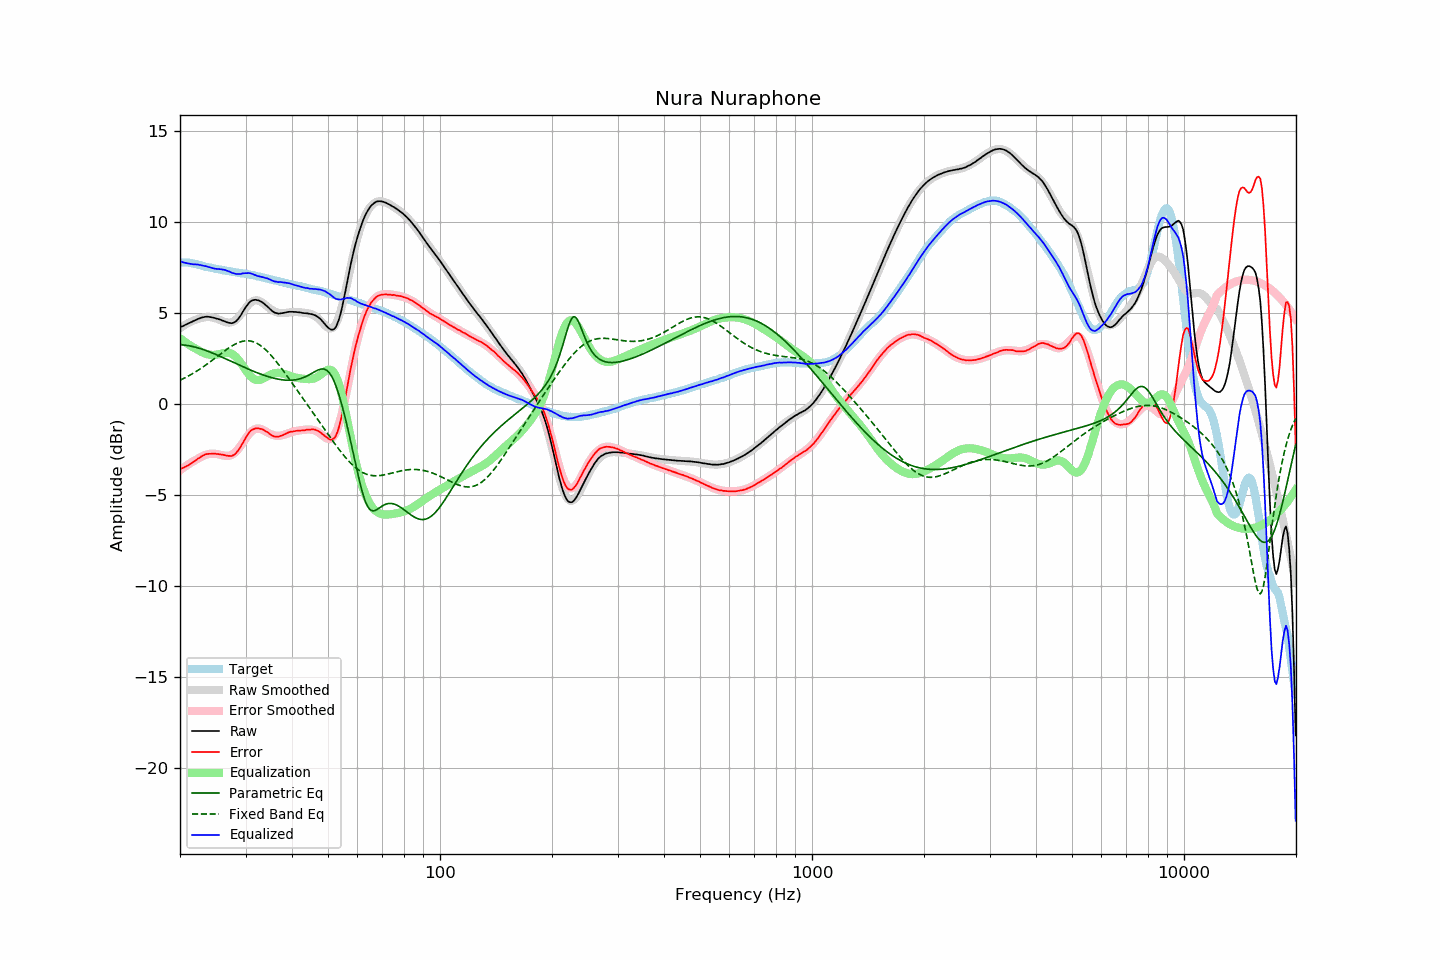

The file beside this chart, header and first rows:
frequency, raw, error, smoothed, error_smoothed, equalization, parametric_eq, fixed_band_eq, equalized_raw, equalized_smoothed, target
20.00, 4.24, -3.56, 4.19, -3.63, 3.63, 3.28, 1.33, 7.87, 7.82, 7.80
20.20, 4.28, -3.52, 4.25, -3.56, 3.56, 3.27, 1.37, 7.84, 7.81, 7.80
20.40, 4.31, -3.49, 4.31, -3.50, 3.50, 3.27, 1.41, 7.80, 7.80, 7.80
20.61, 4.36, -3.44, 4.36, -3.43, 3.43, 3.26, 1.45, 7.79, 7.79, 7.80
20.81, 4.40, -3.40, 4.41, -3.37, 3.37, 3.24, 1.50, 7.76, 7.78, 7.80
21.02, 4.44, -3.36, 4.46, -3.31, 3.31, 3.23, 1.55, 7.74, 7.77, 7.79
21.23, 4.48, -3.30, 4.51, -3.25, 3.25, 3.21, 1.59, 7.73, 7.76, 7.77
21.44, 4.52, -3.25, 4.55, -3.20, 3.20, 3.20, 1.64, 7.71, 7.75, 7.76
21.66, 4.56, -3.19, 4.59, -3.14, 3.14, 3.18, 1.70, 7.70, 7.73, 7.74
21.87, 4.60, -3.13, 4.62, -3.09, 3.09, 3.15, 1.75, 7.69, 7.72, 7.72
22.09, 4.65, -3.07, 4.66, -3.04, 3.04, 3.13, 1.80, 7.69, 7.70, 7.71
22.31, 4.69, -2.99, 4.68, -3.00, 3.00, 3.11, 1.86, 7.69, 7.68, 7.68
22.54, 4.72, -2.95, 4.72, -2.95, 2.95, 3.08, 1.92, 7.66, 7.66, 7.66
22.76, 4.76, -2.88, 4.74, -2.90, 2.90, 3.05, 1.97, 7.65, 7.64, 7.64
22.99, 4.78, -2.83, 4.76, -2.85, 2.85, 3.02, 2.03, 7.63, 7.62, 7.61
23.22, 4.80, -2.78, 4.78, -2.81, 2.81, 2.99, 2.10, 7.61, 7.59, 7.58
23.45, 4.82, -2.74, 4.79, -2.78, 2.78, 2.96, 2.16, 7.59, 7.57, 7.56
23.69, 4.82, -2.73, 4.80, -2.75, 2.75, 2.93, 2.22, 7.57, 7.55, 7.55
23.92, 4.81, -2.72, 4.80, -2.73, 2.73, 2.90, 2.29, 7.54, 7.53, 7.53
24.16, 4.80, -2.72, 4.79, -2.72, 2.72, 2.86, 2.35, 7.51, 7.51, 7.52
24.40, 4.78, -2.72, 4.78, -2.71, 2.71, 2.83, 2.42, 7.49, 7.49, 7.49
24.65, 4.76, -2.72, 4.76, -2.71, 2.71, 2.79, 2.49, 7.47, 7.47, 7.47
24.89, 4.74, -2.72, 4.73, -2.72, 2.72, 2.75, 2.55, 7.46, 7.45, 7.45
25.14, 4.71, -2.74, 4.70, -2.73, 2.73, 2.71, 2.62, 7.44, 7.44, 7.44
25.39, 4.69, -2.73, 4.67, -2.75, 2.75, 2.68, 2.69, 7.44, 7.42, 7.42
25.65, 4.66, -2.75, 4.63, -2.77, 2.77, 2.64, 2.76, 7.43, 7.40, 7.41
25.91, 4.62, -2.76, 4.59, -2.79, 2.79, 2.60, 2.82, 7.41, 7.39, 7.38
26.16, 4.59, -2.78, 4.56, -2.81, 2.81, 2.56, 2.89, 7.40, 7.37, 7.37
26.43, 4.56, -2.80, 4.53, -2.83, 2.83, 2.52, 2.95, 7.38, 7.36, 7.36
26.69, 4.52, -2.82, 4.50, -2.83, 2.83, 2.48, 3.02, 7.35, 7.34, 7.33
26.96, 4.49, -2.84, 4.49, -2.83, 2.83, 2.44, 3.08, 7.32, 7.32, 7.32
27.23, 4.48, -2.84, 4.49, -2.81, 2.81, 2.39, 3.14, 7.29, 7.31, 7.31
27.50, 4.46, -2.84, 4.51, -2.78, 2.78, 2.35, 3.19, 7.24, 7.29, 7.30
27.77, 4.48, -2.80, 4.54, -2.73, 2.73, 2.31, 3.25, 7.21, 7.28, 7.28
28.05, 4.52, -2.75, 4.60, -2.67, 2.67, 2.27, 3.30, 7.18, 7.27, 7.27
28.33, 4.58, -2.67, 4.67, -2.58, 2.58, 2.23, 3.34, 7.16, 7.25, 7.25
28.62, 4.67, -2.56, 4.75, -2.49, 2.49, 2.19, 3.38, 7.16, 7.24, 7.23
28.90, 4.79, -2.44, 4.85, -2.37, 2.37, 2.15, 3.41, 7.16, 7.23, 7.22
29.19, 4.92, -2.28, 4.96, -2.25, 2.25, 2.11, 3.44, 7.17, 7.21, 7.20
29.48, 5.08, -2.12, 5.07, -2.12, 2.12, 2.07, 3.47, 7.20, 7.20, 7.20
29.78, 5.21, -1.97, 5.19, -1.99, 1.99, 2.03, 3.48, 7.21, 7.18, 7.19
30.08, 5.35, -1.82, 5.31, -1.86, 1.86, 1.99, 3.49, 7.22, 7.17, 7.18
30.38, 5.47, -1.68, 5.41, -1.74, 1.74, 1.95, 3.49, 7.21, 7.15, 7.15
30.68, 5.59, -1.55, 5.51, -1.63, 1.63, 1.91, 3.49, 7.21, 7.14, 7.14
30.99, 5.67, -1.45, 5.59, -1.53, 1.53, 1.88, 3.47, 7.20, 7.12, 7.12
31.30, 5.72, -1.39, 5.65, -1.45, 1.45, 1.84, 3.45, 7.17, 7.10, 7.11
31.61, 5.74, -1.36, 5.69, -1.39, 1.39, 1.80, 3.43, 7.13, 7.09, 7.09
31.93, 5.75, -1.33, 5.71, -1.35, 1.35, 1.77, 3.39, 7.10, 7.07, 7.07
32.24, 5.73, -1.31, 5.71, -1.33, 1.33, 1.73, 3.35, 7.06, 7.05, 7.04
32.57, 5.71, -1.32, 5.69, -1.33, 1.33, 1.70, 3.30, 7.04, 7.03, 7.03
32.89, 5.67, -1.35, 5.65, -1.35, 1.35, 1.67, 3.24, 7.02, 7.01, 7.01
33.22, 5.62, -1.36, 5.60, -1.38, 1.38, 1.64, 3.17, 7.00, 6.98, 6.98
33.55, 5.56, -1.41, 5.54, -1.43, 1.43, 1.60, 3.10, 6.98, 6.96, 6.97
33.89, 5.48, -1.47, 5.47, -1.47, 1.47, 1.57, 3.02, 6.95, 6.94, 6.94
34.23, 5.41, -1.51, 5.40, -1.53, 1.53, 1.55, 2.94, 6.93, 6.92, 6.92
34.57, 5.33, -1.57, 5.32, -1.57, 1.57, 1.52, 2.85, 6.90, 6.90, 6.90
34.92, 5.24, -1.64, 5.26, -1.62, 1.62, 1.49, 2.76, 6.86, 6.88, 6.87
35.27, 5.16, -1.70, 5.20, -1.66, 1.66, 1.47, 2.66, 6.82, 6.86, 6.86
35.62, 5.09, -1.75, 5.14, -1.69, 1.69, 1.44, 2.55, 6.78, 6.84, 6.83
35.97, 5.04, -1.77, 5.10, -1.71, 1.71, 1.42, 2.45, 6.75, 6.81, 6.81
... 635 more rows
